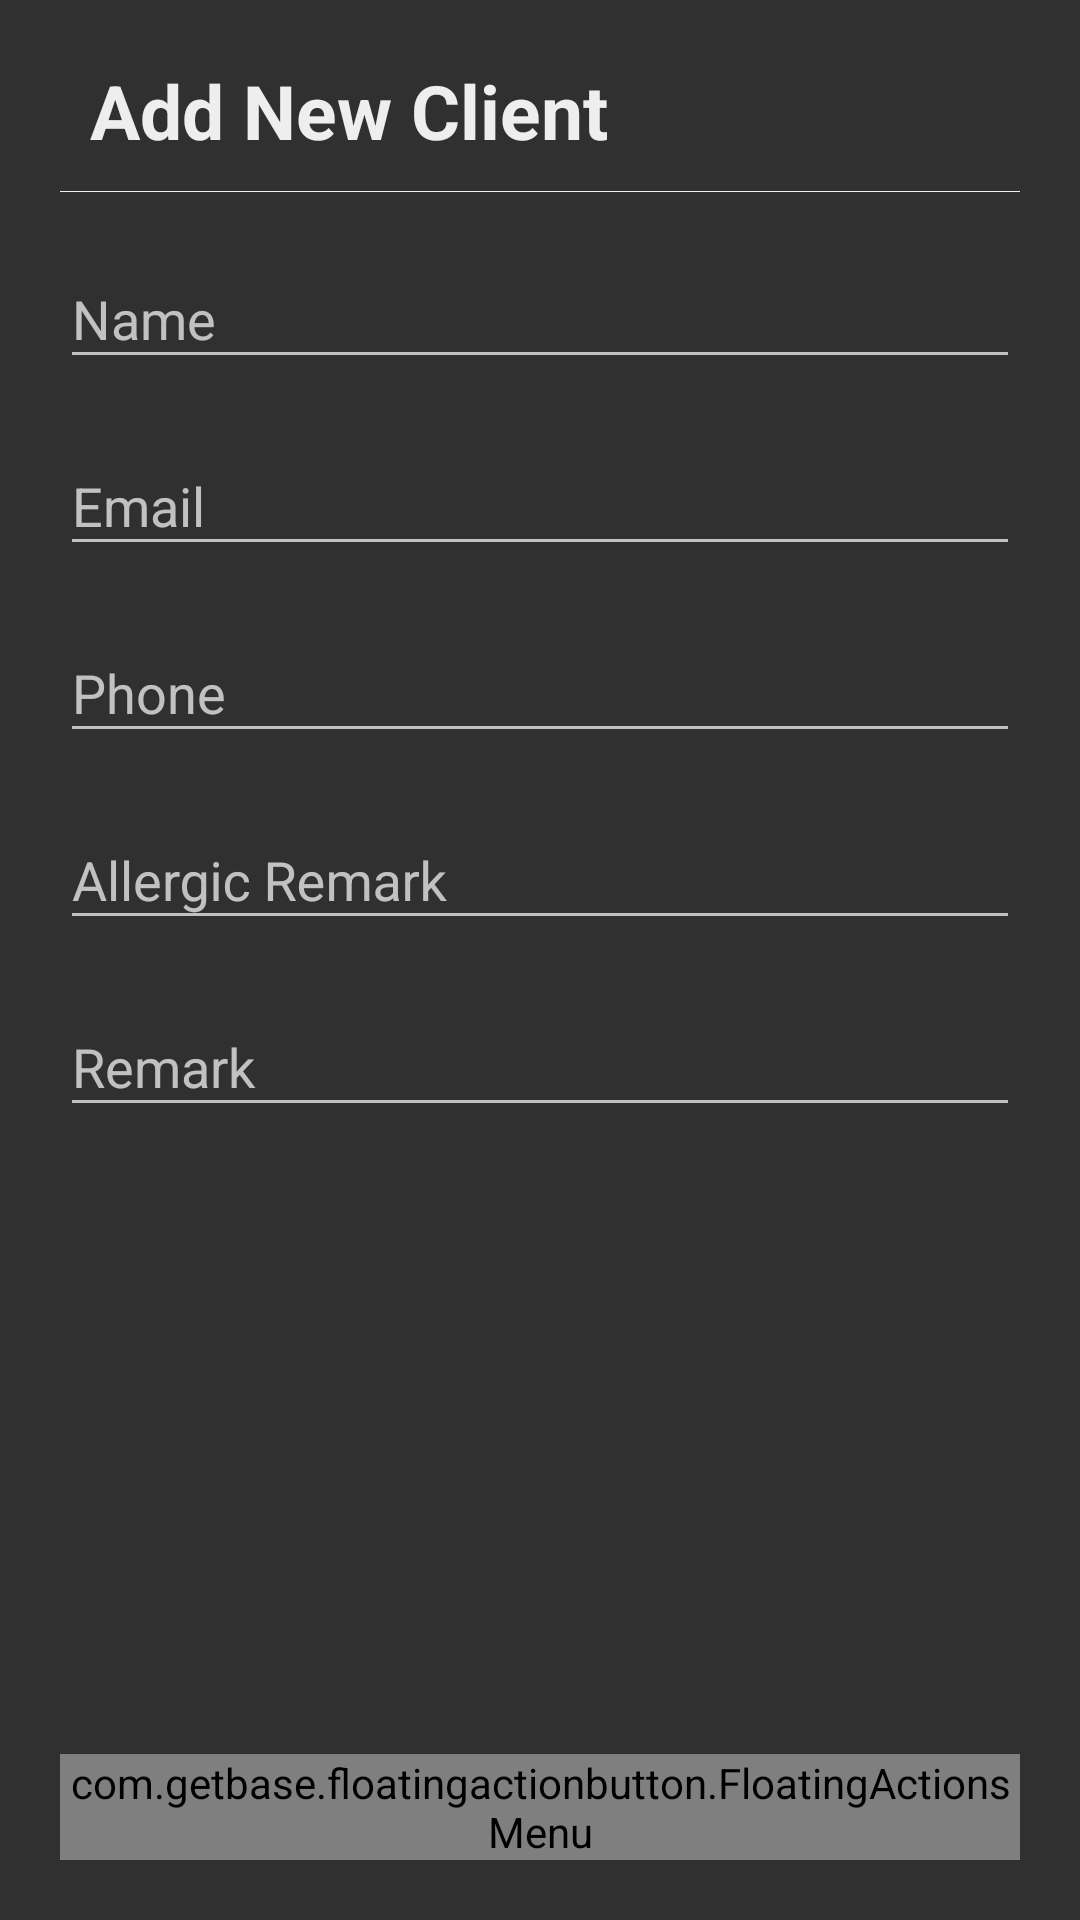

The Android layout XML behind this screen, and the referenced resources:
<!-- AndroidManifest.xml: application theme AppTheme -->
<!-- res/layout/clientdetail_layout.xml -->
<?xml version="1.0" encoding="utf-8"?>
<RelativeLayout xmlns:android="http://schemas.android.com/apk/res/android"
    xmlns:app="http://schemas.android.com/apk/res-auto"
    xmlns:fab="http://schemas.android.com/apk/res-auto"
    android:layout_width="fill_parent"
    android:layout_height="fill_parent"
    android:orientation="vertical"
    android:padding="20dp">

    <LinearLayout
        android:id="@+id/client_linear_layout"
        android:layout_width="match_parent"
        android:layout_height="wrap_content"
        android:orientation="vertical">

        <TextView
            android:id="@+id/clientTitle"
            android:layout_width="fill_parent"
            android:layout_height="wrap_content"
            android:paddingStart="10dp"
            android:paddingEnd="0dp"
            android:paddingBottom="10dp"
            android:text="@string/addNewClient"
            android:textColor="@color/white_greyish"
            android:textSize="25sp"
            android:textStyle="bold" />

        <View
            android:layout_width="fill_parent"
            android:layout_height="1px"
            android:background="@color/white_greyish" />

    </LinearLayout>

    <ScrollView
        android:layout_width="match_parent"
        android:layout_height="match_parent"
        android:layout_below="@id/client_linear_layout">

        <LinearLayout
            android:layout_width="match_parent"
            android:layout_height="wrap_content"
            android:orientation="vertical">

            <com.google.android.material.textfield.TextInputLayout
                android:id="@+id/client_input_layout_name"
                android:layout_width="match_parent"
                android:layout_height="wrap_content"
                android:layout_marginTop="10dp">

                <EditText
                    android:id="@+id/fullName"
                    android:layout_width="match_parent"
                    android:layout_height="wrap_content"
                    android:ems="10"
                    android:hint="@string/client_name" />
            </com.google.android.material.textfield.TextInputLayout>

            <com.google.android.material.textfield.TextInputLayout
                android:id="@+id/client_input_layout_email"
                android:layout_width="match_parent"
                android:layout_height="wrap_content"
                android:layout_marginTop="10dp">

                <EditText
                    android:id="@+id/userEmailId"
                    android:layout_width="match_parent"
                    android:layout_height="wrap_content"
                    android:ems="10"
                    android:hint="@string/client_email"
                    android:inputType="textEmailAddress" />
            </com.google.android.material.textfield.TextInputLayout>

            <com.google.android.material.textfield.TextInputLayout
                android:id="@+id/client_input_layout_mobileNumber"
                android:layout_width="match_parent"
                android:layout_height="wrap_content"
                android:layout_marginTop="10dp">

                <EditText
                    android:id="@+id/mobileNumber"
                    android:layout_width="match_parent"
                    android:layout_height="wrap_content"
                    android:ems="10"
                    android:hint="@string/client_phone"
                    android:inputType="phone" />
            </com.google.android.material.textfield.TextInputLayout>

            <com.google.android.material.textfield.TextInputLayout
                android:id="@+id/client_input_layout_allergicRemark"
                android:layout_width="match_parent"
                android:layout_height="wrap_content"
                android:layout_marginTop="10dp">

                <EditText
                    android:id="@+id/allergicRemark"
                    android:layout_width="match_parent"
                    android:layout_height="wrap_content"
                    android:ems="10"
                    android:hint="@string/client_allergic_remark" />
            </com.google.android.material.textfield.TextInputLayout>

            <com.google.android.material.textfield.TextInputLayout
                android:id="@+id/client_input_layout_remark"
                android:layout_width="match_parent"
                android:layout_height="wrap_content"
                android:layout_marginTop="10dp">

                <EditText
                    android:id="@+id/remark"
                    android:layout_width="match_parent"
                    android:layout_height="wrap_content"
                    android:ems="10"
                    android:hint="@string/client_remark" />
            </com.google.android.material.textfield.TextInputLayout>

        </LinearLayout>

    </ScrollView>

    <FrameLayout
        android:id="@+id/client_frame_layout"
        android:layout_width="match_parent"
        android:layout_height="match_parent">

        <com.getbase.floatingactionbutton.FloatingActionsMenu
            android:id="@+id/multiple_actions_left"
            android:layout_width="wrap_content"
            android:layout_height="wrap_content"
            android:layout_gravity="bottom|end"
            fab:fab_addButtonColorNormal="@color/violet"
            fab:fab_addButtonColorPressed="@color/violet"
            fab:fab_addButtonPlusIconColor="@color/white"
            fab:fab_addButtonSize="normal"
            fab:fab_addButtonStrokeVisible="false"
            fab:fab_expandDirection="up"
            fab:fab_labelStyle="@style/menu_labels_style">

            <com.getbase.floatingactionbutton.FloatingActionButton
                android:id="@+id/addClientBtn"
                android:layout_width="wrap_content"
                android:layout_height="wrap_content"
                app:fab_icon="@drawable/icon_add_white_48dp"
                fab:fab_colorNormal="@color/action_submit_green"
                fab:fab_colorPressed="@color/action_submit_green_pressed"
                fab:fab_size="normal"
                fab:fab_title="@string/tooltip_client_add" />

            <com.getbase.floatingactionbutton.FloatingActionButton
                android:id="@+id/updateClientBtn"
                android:layout_width="wrap_content"
                android:layout_height="wrap_content"
                app:fab_icon="@drawable/icon_create_white_48dp"
                app:fab_title="@string/tooltip_client_update"
                fab:fab_colorNormal="@color/action_update_yellow"
                fab:fab_colorPressed="@color/action_update_yellow_pressed"
                fab:fab_size="normal" />

            <com.getbase.floatingactionbutton.FloatingActionButton
                android:id="@+id/backClientBtn"
                android:layout_width="wrap_content"
                android:layout_height="wrap_content"
                app:fab_icon="@drawable/icon_undo_white_48dp"
                app:fab_title="@string/tooltip_client_back"
                fab:fab_colorNormal="@color/action_back_blue"
                fab:fab_colorPressed="@color/action_back_blue_pressed"
                fab:fab_size="normal" />
        </com.getbase.floatingactionbutton.FloatingActionsMenu>

    </FrameLayout>

</RelativeLayout>
<!-- resources referenced by this layout -->
<resources>
  <color name="action_back_blue">#0275d8</color>
  <color name="action_back_blue_pressed">#007bff</color>
  <color name="action_submit_green">#5cb85c</color>
  <color name="action_submit_green_pressed">#28a745</color>
  <color name="action_update_yellow">#f0ad4e</color>
  <color name="action_update_yellow_pressed">#ffc107</color>
  <color name="violet">#8d38c9</color>
  <color name="white">#FFFFFF</color>
  <color name="white_greyish">#EEEEEE</color>
  <string name="addNewClient">Add New Client</string>
  <string name="client_allergic_remark">Allergic Remark</string>
  <string name="client_email">Email</string>
  <string name="client_name">Name</string>
  <string name="client_phone">Phone</string>
  <string name="client_remark">Remark</string>
  <string name="tooltip_client_add">Add New Client</string>
  <string name="tooltip_client_back">Back to Client Page</string>
  <string name="tooltip_client_update">Update Client</string>
  <style name="menu_labels_style">
          <item name="android:background">@drawable/fab_label_background</item>
          <item name="android:textColor">@color/white</item>
      </style>
  <style name="AppTheme" parent="AppBaseTheme">
          
      </style>
  <style name="AppBaseTheme" parent="@style/Theme.AppCompat.NoActionBar">
          
      </style>
</resources>
